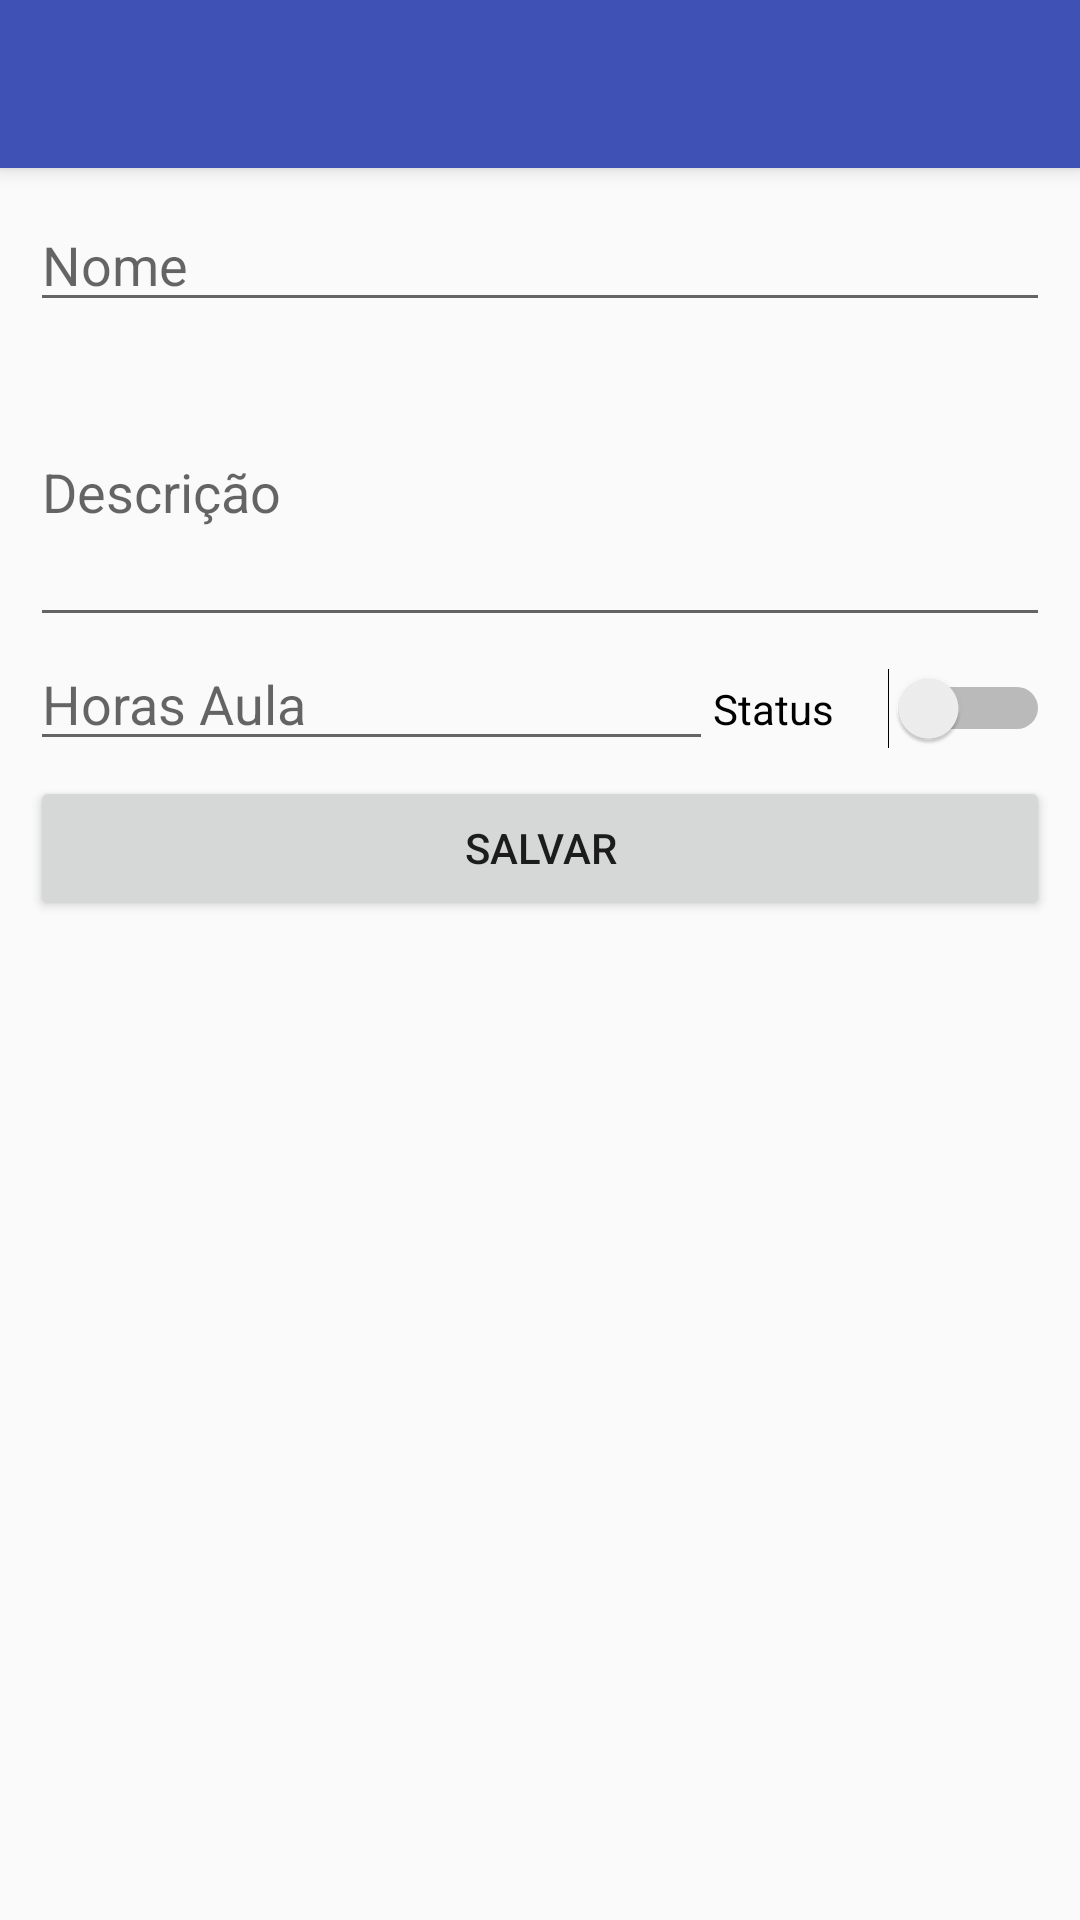

The Android layout XML behind this screen, and the referenced resources:
<!-- AndroidManifest.xml: application theme AppTheme -->
<!-- res/layout/activity_add_course.xml -->
<?xml version="1.0" encoding="utf-8"?>
<android.support.design.widget.CoordinatorLayout xmlns:android="http://schemas.android.com/apk/res/android"
    xmlns:app="http://schemas.android.com/apk/res-auto"
    xmlns:tools="http://schemas.android.com/tools"
    android:layout_width="match_parent"
    android:layout_height="match_parent"
    tools:context="com.dev.ramon.sqlitecrud.activities.AddCourseActivity">

    <android.support.design.widget.AppBarLayout
        android:layout_width="match_parent"
        android:layout_height="wrap_content"
        android:theme="@style/AppTheme.AppBarOverlay">

        <android.support.v7.widget.Toolbar
            android:id="@+id/toolbar"
            android:layout_width="match_parent"
            android:layout_height="?attr/actionBarSize"
            android:background="?attr/colorPrimary"
            app:popupTheme="@style/AppTheme.PopupOverlay" />

    </android.support.design.widget.AppBarLayout>

    <include layout="@layout/content_add_course" />

</android.support.design.widget.CoordinatorLayout>
<!-- res/layout/content_add_course.xml (included above) -->
<?xml version="1.0" encoding="utf-8"?>
<LinearLayout xmlns:android="http://schemas.android.com/apk/res/android"
    xmlns:app="http://schemas.android.com/apk/res-auto"
    xmlns:tools="http://schemas.android.com/tools"
    android:layout_width="match_parent"
    android:layout_height="match_parent"
    android:padding="10dp"
    android:orientation="vertical"
    app:layout_behavior="@string/appbar_scrolling_view_behavior"
    tools:context="com.dev.ramon.sqlitecrud.activities.AddCourseActivity"
    tools:showIn="@layout/activity_add_course">

    <EditText
        android:id="@+id/etName"
        android:layout_width="match_parent"
        android:layout_height="wrap_content"
        android:layout_marginBottom="5dp"
        android:ems="10"
        android:hint="Nome"
        android:inputType="textPersonName" />

    <EditText
        android:id="@+id/etDescription"
        android:layout_width="match_parent"
        android:layout_height="wrap_content"
        android:ems="10"
        android:hint="Descrição"
        android:inputType="textMultiLine"
        android:minHeight="100dp" />

    <LinearLayout
        android:layout_width="match_parent"
        android:layout_height="wrap_content"
        android:orientation="horizontal"
        android:layout_marginBottom="5dp">

        <EditText
            android:id="@+id/etClassHours"
            android:layout_width="wrap_content"
            android:layout_height="wrap_content"
            android:layout_weight="0.5"
            android:ems="10"
            android:maxLength="2"
            android:digits="0123456789"
            android:hint="Horas Aula"
            android:inputType="numberDecimal" />

        <Switch
            android:id="@+id/switch2"
            android:layout_width="wrap_content"
            android:layout_height="wrap_content"
            android:layout_weight="0.5"
            android:text="Status" />

    </LinearLayout>

    <LinearLayout
        android:layout_width="match_parent"
        android:layout_height="match_parent"
        android:orientation="horizontal">

        <Button
            android:id="@+id/btSave"
            android:layout_width="wrap_content"
            android:layout_height="wrap_content"
            android:layout_weight="1"
            android:text="Salvar" />
    </LinearLayout>

</LinearLayout>
<!-- resources referenced by this layout -->
<resources>
  <style name="AppTheme.AppBarOverlay" parent="ThemeOverlay.AppCompat.Dark.ActionBar" />
  <style name="AppTheme.PopupOverlay" parent="ThemeOverlay.AppCompat.Light" />
  <style name="AppTheme" parent="Theme.AppCompat.Light.DarkActionBar">
          
          <item name="colorPrimary">@color/colorPrimary</item>
          <item name="colorPrimaryDark">@color/colorPrimaryDark</item>
          <item name="colorAccent">@color/colorAccent</item>
      </style>
  <color name="colorPrimary">#3F51B5</color>
  <color name="colorPrimaryDark">#303F9F</color>
  <color name="colorAccent">#FF4081</color>
</resources>
